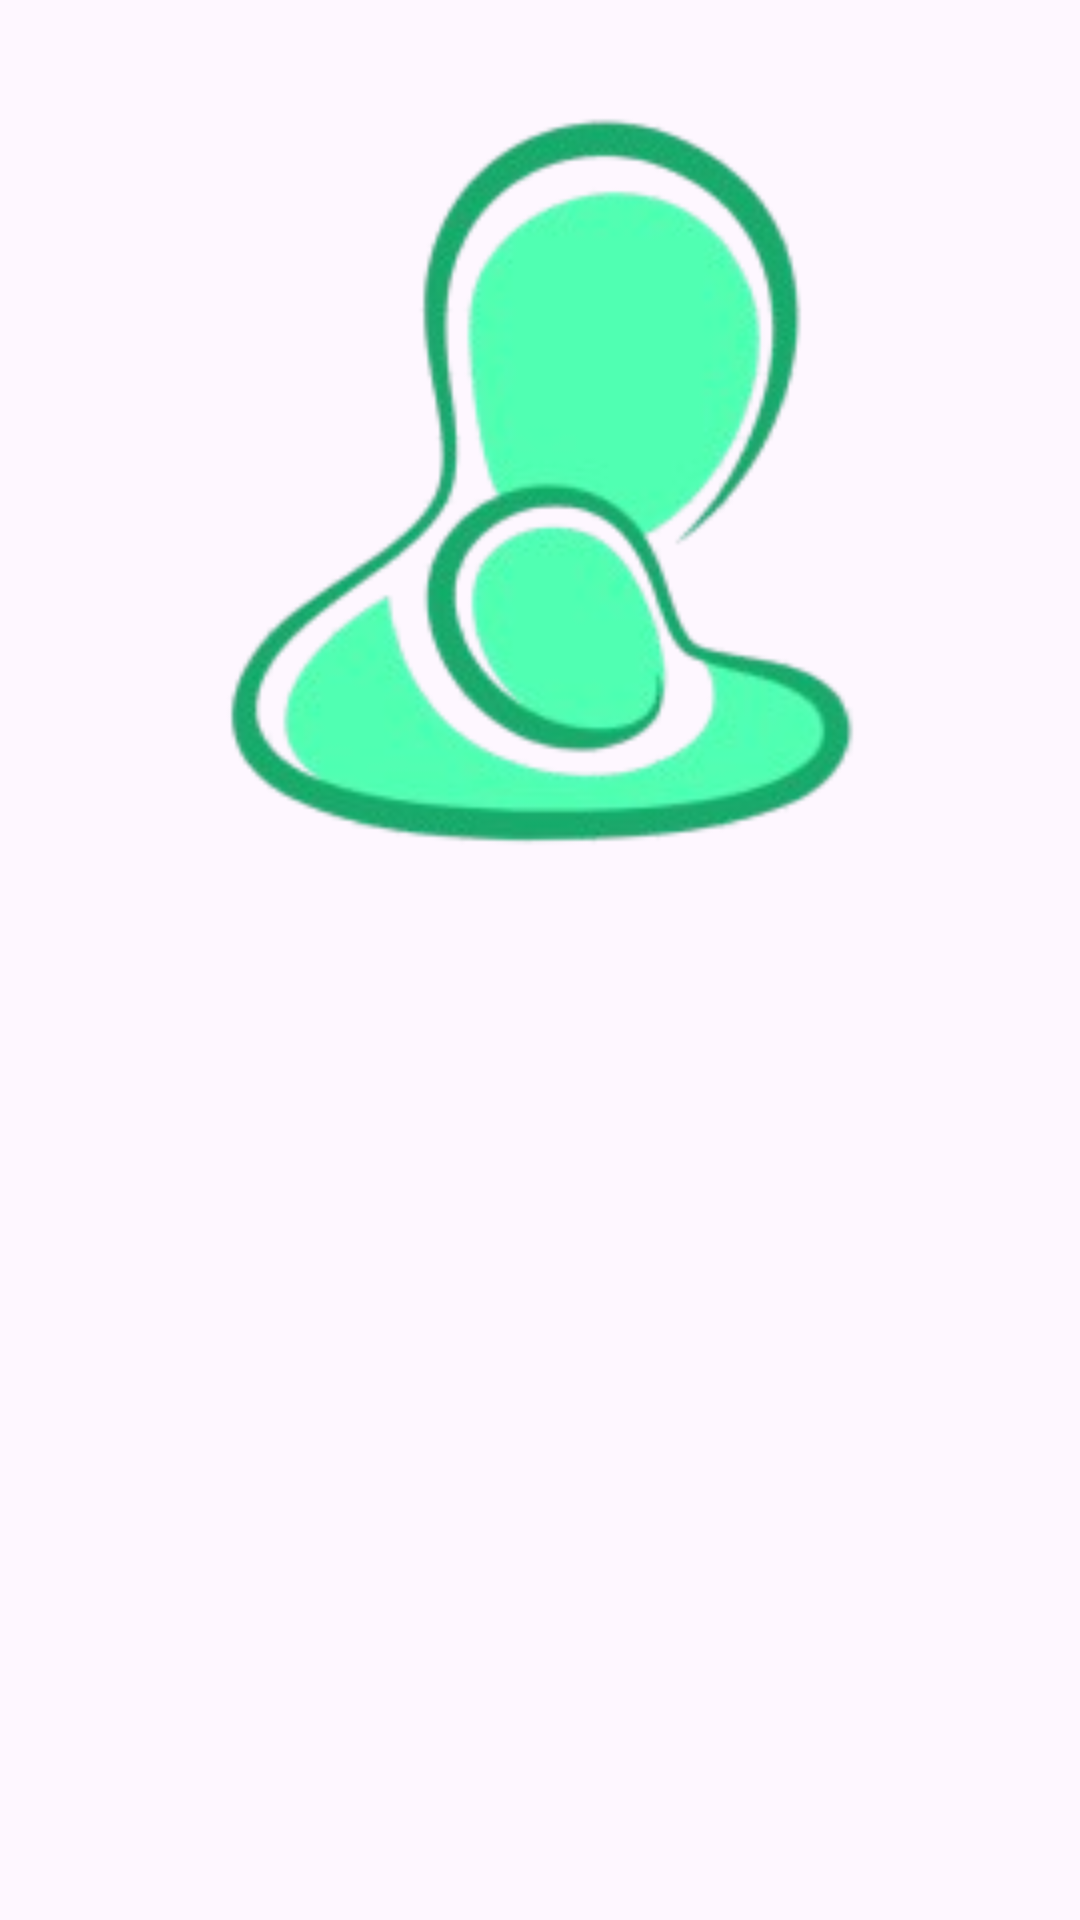

Produce the Android XML layout that renders to this screen, including the resource entries it uses.
<!-- AndroidManifest.xml: application theme Theme.StunBy -->
<!-- res/layout/activity_welcome.xml -->
<?xml version="1.0" encoding="utf-8"?>
<androidx.constraintlayout.widget.ConstraintLayout xmlns:android="http://schemas.android.com/apk/res/android"
    xmlns:app="http://schemas.android.com/apk/res-auto"
    xmlns:tools="http://schemas.android.com/tools"
    android:id="@+id/background"
    android:layout_width="match_parent"
    android:layout_height="match_parent"
    tools:context=".ui.welcome.WelcomeActivity">

    <ImageView
        android:id="@+id/imageView"
        android:layout_width="0dp"
        android:layout_height="0dp"
        android:contentDescription="@string/preview_image"
        app:layout_constraintBottom_toTopOf="@+id/guidelineHorizontal"
        app:layout_constraintEnd_toEndOf="parent"
        app:layout_constraintStart_toStartOf="parent"
        app:layout_constraintTop_toTopOf="parent"
        app:srcCompat="@drawable/logo_stunby" />

    <TextView
        android:id="@+id/titleTextView"
        android:layout_width="0dp"
        android:layout_height="wrap_content"
        android:layout_marginStart="32dp"
        android:layout_marginTop="8dp"
        android:layout_marginEnd="32dp"
        android:alpha="0"
        android:text="@string/title_welcome_page"
        android:textColor="@color/black"
        android:textSize="20sp"
        android:textStyle="bold"
        app:layout_constraintEnd_toEndOf="parent"
        app:layout_constraintHorizontal_bias="0.0"
        app:layout_constraintStart_toStartOf="parent"
        app:layout_constraintTop_toTopOf="@+id/guidelineHorizontal"
        tools:alpha="100" />

    <TextView
        android:id="@+id/descTextView"
        android:layout_width="0dp"
        android:layout_height="wrap_content"
        android:layout_marginStart="32dp"
        android:layout_marginTop="8dp"
        android:layout_marginEnd="32dp"
        android:alpha="0"
        android:text="@string/message_welcome_page"
        android:textColor="@color/colorOnSecondary"
        android:textSize="14sp"
        app:layout_constraintEnd_toEndOf="parent"
        app:layout_constraintHorizontal_bias="0.0"
        app:layout_constraintStart_toStartOf="parent"
        app:layout_constraintTop_toBottomOf="@+id/titleTextView"
        tools:alpha="100" />

    <Button
        android:id="@+id/loginButton"
        android:layout_width="0dp"
        android:layout_height="wrap_content"
        android:layout_marginStart="32dp"
        android:layout_marginEnd="32dp"
        android:layout_marginBottom="8dp"
        android:alpha="0"
        android:backgroundTint="@color/colorPrimary"
        android:text="@string/login"
        app:layout_constraintBottom_toTopOf="@+id/signupButton"
        app:layout_constraintEnd_toEndOf="parent"
        app:layout_constraintHorizontal_bias="0.0"
        app:layout_constraintStart_toStartOf="parent"
        tools:alpha="100" />

    <Button
        android:id="@+id/signupButton"
        android:layout_width="0dp"
        android:layout_height="wrap_content"
        android:alpha="0"
        android:backgroundTint="@color/colorPrimary"
        android:text="@string/signup"
        android:layout_marginBottom="32dp"
        app:layout_constraintBottom_toBottomOf="parent"
        app:layout_constraintEnd_toEndOf="@+id/loginButton"
        app:layout_constraintStart_toStartOf="@+id/loginButton"
        tools:alpha="100" />

    <androidx.constraintlayout.widget.Guideline
        android:id="@+id/guidelineHorizontal"
        android:layout_width="wrap_content"
        android:layout_height="64dp"
        android:orientation="horizontal"
        app:layout_constraintEnd_toEndOf="parent"
        app:layout_constraintGuide_percent="0.5"
        app:layout_constraintStart_toStartOf="parent" />

    <androidx.constraintlayout.widget.Guideline
        android:id="@+id/guidelineVertical"
        android:layout_width="wrap_content"
        android:layout_height="64dp"
        android:orientation="vertical"
        app:layout_constraintEnd_toEndOf="parent"
        app:layout_constraintGuide_percent="0.5"
        app:layout_constraintStart_toStartOf="parent" />

</androidx.constraintlayout.widget.ConstraintLayout>
<!-- resources referenced by this layout -->
<resources>
  <color name="black">#FF000000</color>
  <color name="colorOnSecondary">#1F2937</color>
  <color name="colorPrimary">#005D27</color>
  <!-- drawable logo_stunby: png bitmap (drawable, 35015 bytes) -->
  <string name="login">Log In</string>
  <string name="message_welcome_page">Want to learn Android, iOS, Machine Learning, Cloud, Front-End, Back-End, and other IT fields? Try Dicoding!</string>
  <string name="preview_image">preview image</string>
  <string name="signup">Sign Up</string>
  <string name="title_welcome_page">Welcome to StunBy!</string>
  <style name="Theme.StunBy" parent="Theme.Material3.Light.NoActionBar">
          
          <item name="colorPrimary">@color/colorPrimary</item>
          <item name="colorPrimaryVariant">@color/colorPrimaryVariant</item>
          <item name="colorOnPrimary">@color/colorOnPrimary</item>
          
          <item name="colorSecondary">@color/colorSecondary</item>
          <item name="colorSecondaryVariant">@color/colorSecondaryVariant</item>
          <item name="colorOnSecondary">@color/colorOnSecondary</item>
          
          <item name="android:statusBarColor">?attr/colorPrimaryVariant</item>
          
      </style>
  <color name="colorPrimaryVariant">#128A56</color>
  <color name="colorOnPrimary">#FFFFFF</color>
  <color name="colorSecondary">#51FFB3</color>
  <color name="colorSecondaryVariant">#39CB8E</color>
</resources>
